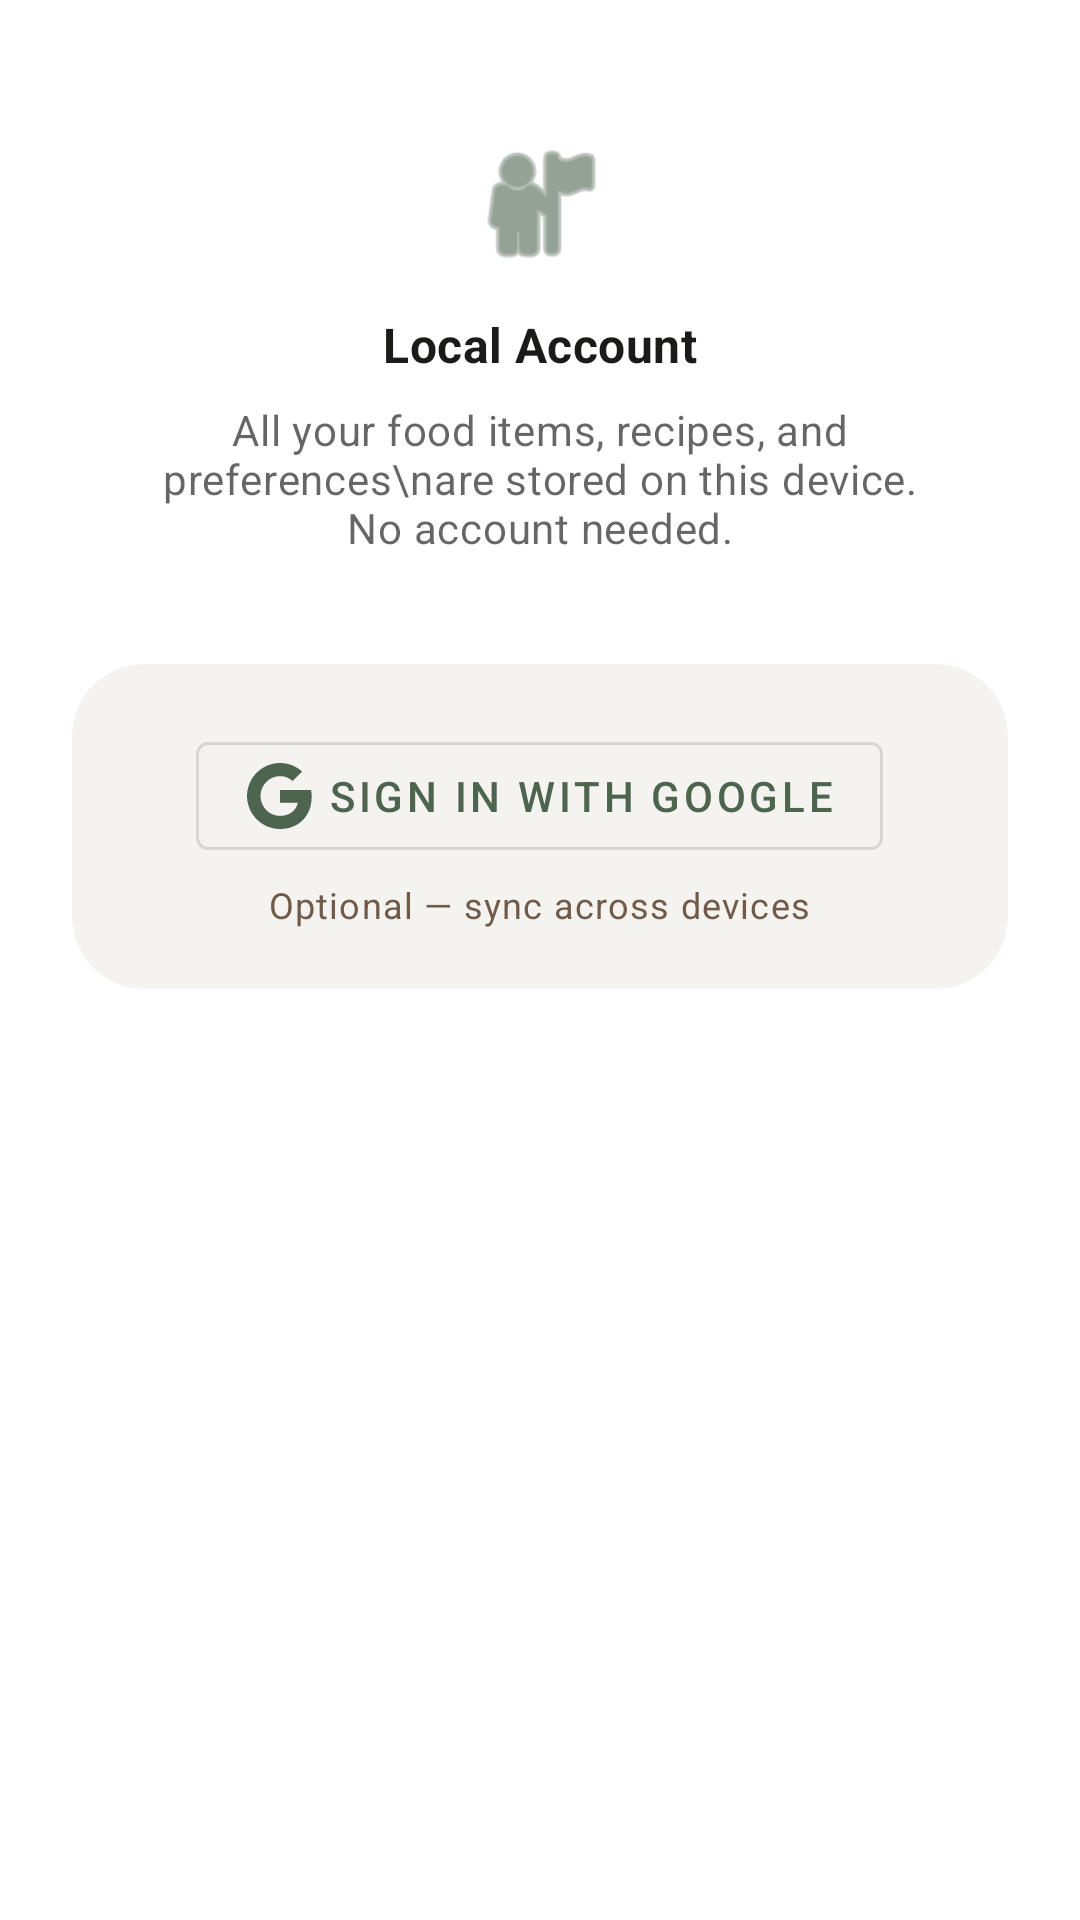

Layout XML and referenced resources for this Android screen:
<!-- AndroidManifest.xml: application theme Theme.FoodExpiryAPP -->
<!-- res/layout/fragment_profile_account.xml -->
<?xml version="1.0" encoding="utf-8"?>
<FrameLayout
    xmlns:android="http://schemas.android.com/apk/res/android"
    xmlns:app="http://schemas.android.com/apk/res-auto"
    android:layout_width="match_parent"
    android:layout_height="match_parent">

    <androidx.core.widget.NestedScrollView
        android:layout_width="match_parent"
        android:layout_height="match_parent">

        <LinearLayout
            android:layout_width="match_parent"
            android:layout_height="wrap_content"
            android:orientation="vertical"
            android:padding="24dp">

            
            <com.google.android.material.card.MaterialCardView
                android:id="@+id/cardLocalAccount"
                android:layout_width="match_parent"
                android:layout_height="wrap_content"
                android:layout_marginBottom="16dp"
                app:cardBackgroundColor="@color/surface_container_lowest"
                app:cardCornerRadius="24dp"
                app:cardElevation="0dp"
                app:strokeWidth="0dp">

                <LinearLayout
                    android:layout_width="match_parent"
                    android:layout_height="wrap_content"
                    android:orientation="vertical"
                    android:padding="20dp"
                    android:gravity="center">

                    <ImageView
                        android:layout_width="48dp"
                        android:layout_height="48dp"
                        android:layout_marginBottom="12dp"
                        android:contentDescription="Local account"
                        app:srcCompat="@android:drawable/ic_menu_myplaces"
                        app:tint="@color/primary" />

                    <TextView
                        android:layout_width="wrap_content"
                        android:layout_height="wrap_content"
                        android:text="Local Account"
                        android:textAppearance="?attr/textAppearanceSubtitle1"
                        android:textColor="@color/on_surface"
                        android:textStyle="bold" />

                    <TextView
                        android:layout_width="wrap_content"
                        android:layout_height="wrap_content"
                        android:layout_marginTop="8dp"
                        android:gravity="center"
                        android:text="All your food items, recipes, and preferences\nare stored on this device. No account needed."
                        android:textAppearance="?attr/textAppearanceBody2"
                        android:textColor="?android:attr/textColorSecondary" />

                </LinearLayout>
            </com.google.android.material.card.MaterialCardView>

            
            <com.google.android.material.card.MaterialCardView
                android:id="@+id/cardGoogleSignIn"
                android:layout_width="match_parent"
                android:layout_height="wrap_content"
                android:layout_marginBottom="16dp"
                app:cardBackgroundColor="@color/surface_container_low"
                app:cardCornerRadius="24dp"
                app:cardElevation="0dp"
                app:strokeWidth="0dp">

                <LinearLayout
                    android:layout_width="match_parent"
                    android:layout_height="wrap_content"
                    android:orientation="vertical"
                    android:padding="20dp"
                    android:gravity="center">

                    <ImageView
                        android:id="@+id/imgGooglePhoto"
                        android:layout_width="64dp"
                        android:layout_height="64dp"
                        android:layout_marginBottom="8dp"
                        android:visibility="gone"
                        android:contentDescription="Google profile photo" />

                    <TextView
                        android:id="@+id/textGoogleUserName"
                        android:layout_width="wrap_content"
                        android:layout_height="wrap_content"
                        android:textAppearance="?attr/textAppearanceBody1"
                        android:textStyle="bold"
                        android:visibility="gone" />

                    <TextView
                        android:id="@+id/textGoogleUserEmail"
                        android:layout_width="wrap_content"
                        android:layout_height="wrap_content"
                        android:textAppearance="?attr/textAppearanceBody2"
                        android:textColor="?android:attr/textColorSecondary"
                        android:visibility="gone"
                        android:layout_marginBottom="8dp" />

                    <com.google.android.material.button.MaterialButton
                        android:id="@+id/btnGoogleSignIn"
                        style="@style/Widget.MaterialComponents.Button.OutlinedButton"
                        android:layout_width="wrap_content"
                        android:layout_height="wrap_content"
                        android:text="Sign in with Google"
                        app:icon="@drawable/ic_google" />

                    <TextView
                        android:id="@+id/textGoogleSignInHint"
                        android:layout_width="wrap_content"
                        android:layout_height="wrap_content"
                        android:layout_marginTop="4dp"
                        android:text="Optional — sync across devices"
                        android:textAppearance="?attr/textAppearanceCaption"
                        android:textColor="@color/tertiary" />

                    <com.google.android.material.button.MaterialButton
                        android:id="@+id/btnGoogleSignOut"
                        style="@style/Widget.MaterialComponents.Button.TextButton"
                        android:layout_width="wrap_content"
                        android:layout_height="wrap_content"
                        android:text="Sign Out"
                        android:visibility="gone" />

                </LinearLayout>
            </com.google.android.material.card.MaterialCardView>

        </LinearLayout>
    </androidx.core.widget.NestedScrollView>

</FrameLayout>
<!-- resources referenced by this layout -->
<resources>
  <color name="on_surface">#1B1C1A</color>
  <color name="primary">#4D644F</color>
  <color name="surface_container_low">#F5F3EF</color>
  <color name="surface_container_lowest">#FFFFFF</color>
  <color name="tertiary">#705A49</color>
  <!-- drawable ic_google (drawable) -->
  <vector xmlns:android="http://schemas.android.com/apk/res/android"
      android:width="24dp"
      android:height="24dp"
      android:viewportWidth="24"
      android:viewportHeight="24">
      <path
          android:fillColor="#4285F4"
          android:pathData="M22.56,12.25c0,-0.78 -0.07,-1.53 -0.2,-2.25H12v4.26h5.92c-0.26,1.37 -1.04,2.53 -2.21,3.31v2.77h3.57c2.08,-1.92 3.28,-4.74 3.28,-8.09z"/>
      <path
          android:fillColor="#34A853"
          android:pathData="M12,23c2.97,0 5.46,-0.98 7.28,-2.66l-3.57,-2.77c-0.98,0.66 -2.23,1.06 -3.71,1.06 -2.86,0 -5.29,-1.93 -6.16,-4.53H2.18v2.84C3.99,20.53 7.7,23 12,23z"/>
      <path
          android:fillColor="#FBBC05"
          android:pathData="M5.84,14.09c-0.22,-0.66 -0.35,-1.36 -0.35,-2.09s0.13,-1.43 0.35,-2.09V7.07H2.18C1.43,8.55 1,10.22 1,12s0.43,3.45 1.18,4.93l2.85,-2.22 0.81,0.62z"/>
      <path
          android:fillColor="#EA4335"
          android:pathData="M12,5.38c1.62,0 3.06,0.56 4.21,1.64l3.15,-3.15C17.45,2.09 14.97,1 12,1 7.7,1 3.99,3.47 2.18,7.07l3.66,2.84c0.87,-2.6 3.3,-4.53 6.16,-4.53z"/>
  </vector>
  <style name="Theme.FoodExpiryAPP" parent="Theme.MaterialComponents.DayNight.NoActionBar">
          <item name="colorPrimary">#4D644F</item>
          <item name="colorPrimaryVariant">#364C39</item>
          <item name="colorOnPrimary">#FFFFFF</item>
          <item name="colorSecondary">#556157</item>
          <item name="android:statusBarColor">?attr/colorPrimaryVariant</item>
      </style>
</resources>
